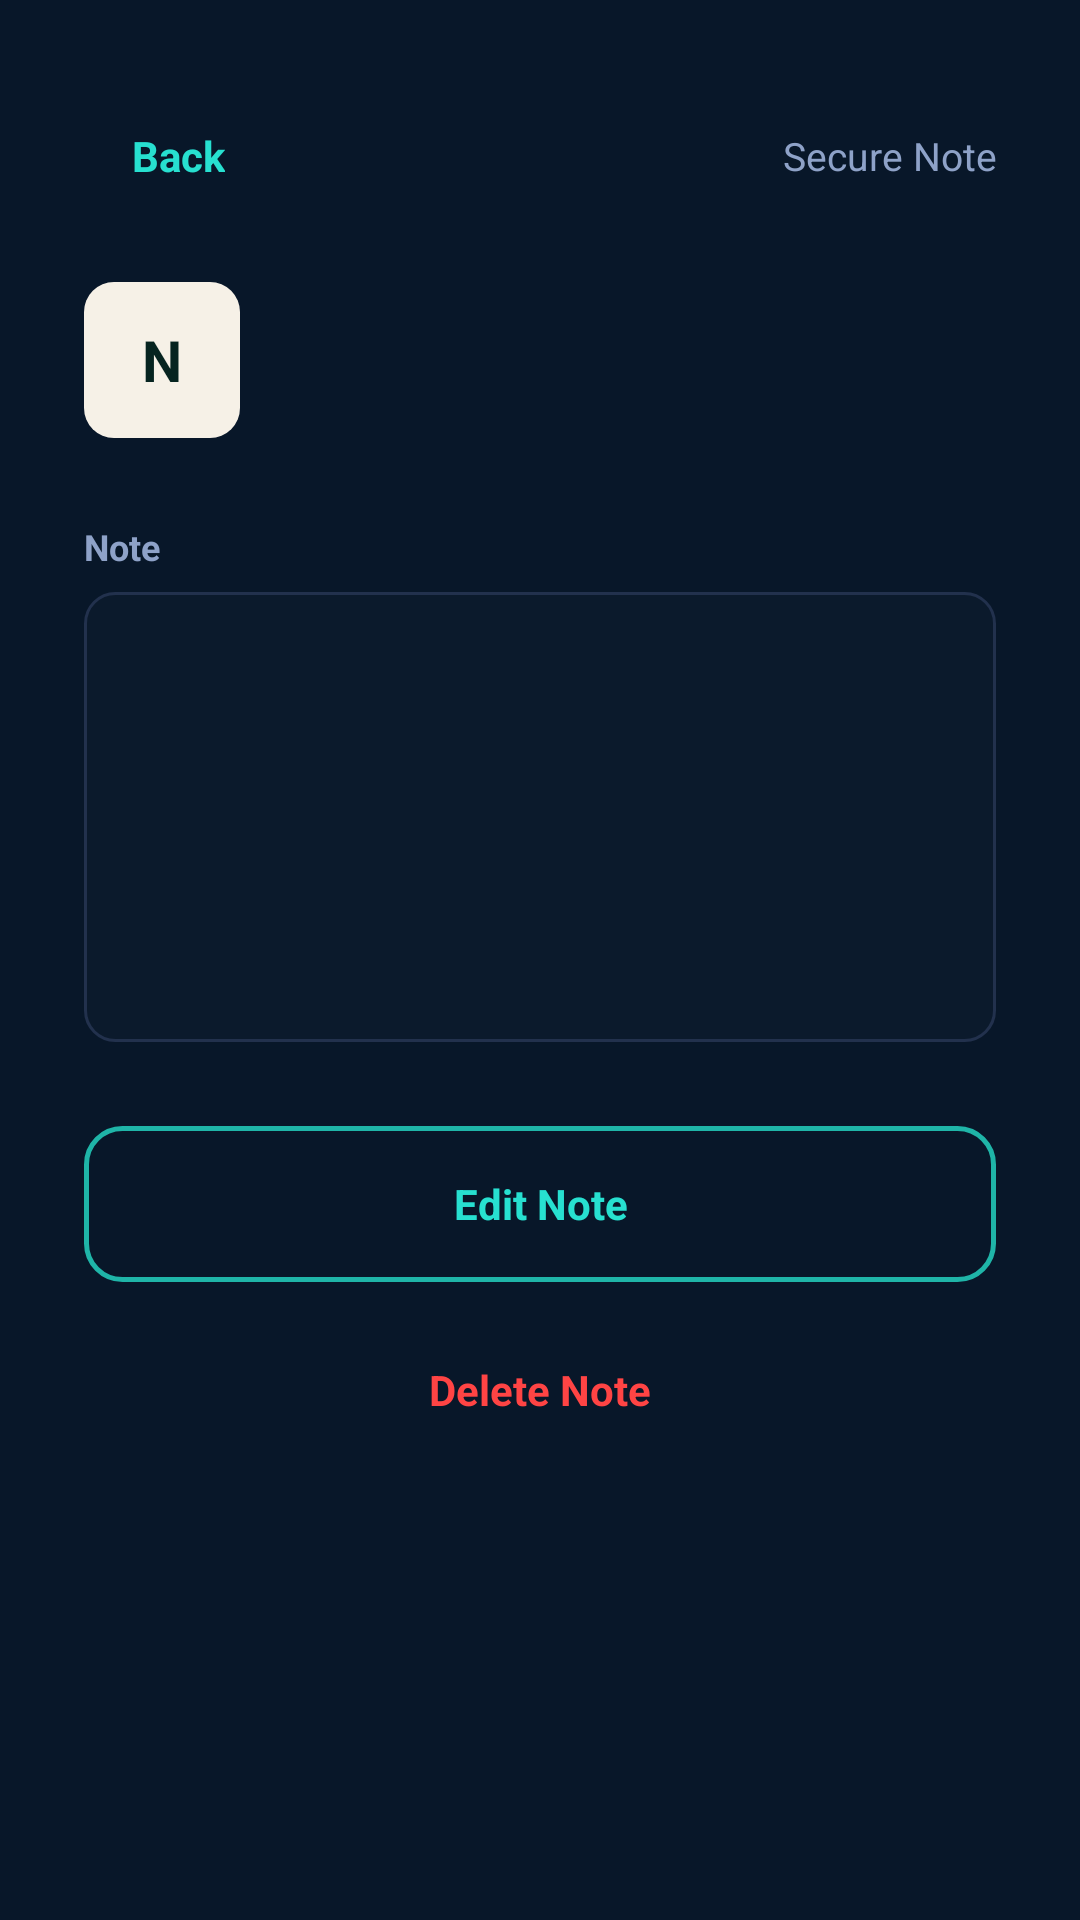

Here is an Android app screen rendered from its layout file. Give the layout XML and the strings, colors and styles it references.
<!-- AndroidManifest.xml: application theme Theme.SafeKey -->
<!-- res/layout/activity_secure_note_details.xml -->
<?xml version="1.0" encoding="utf-8"?>
<androidx.constraintlayout.widget.ConstraintLayout
    xmlns:android="http://schemas.android.com/apk/res/android"
    xmlns:app="http://schemas.android.com/apk/res-auto"
    xmlns:tools="http://schemas.android.com/tools"
    android:id="@+id/rootSecureNoteDetails"
    android:layout_width="match_parent"
    android:layout_height="match_parent"
    android:background="@color/vault_background">

    <ScrollView
        android:layout_width="0dp"
        android:layout_height="0dp"
        android:fillViewport="true"
        android:clipToPadding="false"
        app:layout_constraintBottom_toBottomOf="parent"
        app:layout_constraintEnd_toEndOf="parent"
        app:layout_constraintStart_toStartOf="parent"
        app:layout_constraintTop_toTopOf="parent">

        <LinearLayout
            android:layout_width="match_parent"
            android:layout_height="wrap_content"
            android:orientation="vertical"
            android:paddingStart="28dp"
            android:paddingTop="28dp"
            android:paddingEnd="28dp"
            android:paddingBottom="32dp">

            
            <LinearLayout
                android:layout_width="match_parent"
                android:layout_height="48dp"
                android:gravity="center_vertical"
                android:orientation="horizontal">

                <TextView
                    android:id="@+id/buttonBackSecureNoteDetails"
                    android:layout_width="wrap_content"
                    android:layout_height="48dp"
                    android:gravity="center"
                    android:paddingStart="16dp"
                    android:paddingEnd="16dp"
                    android:text="@string/secure_note_details_back"
                    android:textColor="@color/vault_accent"
                    android:textSize="14sp"
                    android:textStyle="bold" />

                <TextView
                    android:layout_width="0dp"
                    android:layout_height="wrap_content"
                    android:layout_weight="1"
                    android:gravity="end"
                    android:text="@string/secure_note_details_title"
                    android:textColor="@color/vault_text_secondary"
                    android:textSize="13sp" />

            </LinearLayout>

            
            <LinearLayout
                android:layout_width="match_parent"
                android:layout_height="wrap_content"
                android:layout_marginTop="18dp"
                android:layout_marginBottom="28dp"
                android:gravity="center_vertical"
                android:orientation="horizontal">

                <TextView
                    android:id="@+id/textSecureNoteDetailsLogo"
                    android:layout_width="52dp"
                    android:layout_height="52dp"
                    android:background="@drawable/vault_logo_bg"
                    android:gravity="center"
                    android:text="@string/secure_note_icon_letter"
                    android:textColor="@color/vault_chip_text_dark"
                    android:textSize="19sp"
                    android:textStyle="bold" />

                <TextView
                    android:id="@+id/textSecureNoteDetailsTitle"
                    android:layout_width="0dp"
                    android:layout_height="wrap_content"
                    android:layout_marginStart="16dp"
                    android:layout_weight="1"
                    android:ellipsize="end"
                    android:maxLines="2"
                    android:textColor="@color/vault_text_primary"
                    android:textSize="24sp"
                    android:textStyle="bold"
                    tools:text="Home Wi-Fi" />

            </LinearLayout>

            
            <TextView
                android:layout_width="match_parent"
                android:layout_height="wrap_content"
                android:text="@string/secure_note_details_content"
                android:textColor="@color/vault_text_secondary"
                android:textSize="12sp"
                android:textStyle="bold" />

            
            <TextView
                android:id="@+id/textSecureNoteDetailsContent"
                android:layout_width="match_parent"
                android:layout_height="wrap_content"
                android:minHeight="150dp"
                android:layout_marginTop="7dp"
                android:layout_marginBottom="28dp"
                android:background="@drawable/vault_field_bg"
                android:gravity="top|start"
                android:padding="14dp"
                android:textColor="@color/vault_text_primary"
                android:textSize="14sp"
                tools:text="Router login and guest network details." />

            
            <TextView
                android:id="@+id/buttonEditSecureNote"
                android:layout_width="match_parent"
                android:layout_height="52dp"
                android:background="@drawable/vault_add_credential_bg"
                android:gravity="center"
                android:text="@string/secure_note_details_edit"
                android:textColor="@color/vault_accent"
                android:textSize="14sp"
                android:textStyle="bold" />

            
            <TextView
                android:id="@+id/buttonDeleteSecureNote"
                android:layout_width="match_parent"
                android:layout_height="48dp"
                android:layout_marginTop="12dp"
                android:gravity="center"
                android:text="@string/secure_note_details_delete"
                android:textColor="@android:color/holo_red_light"
                android:textSize="14sp"
                android:textStyle="bold" />

        </LinearLayout>

    </ScrollView>

</androidx.constraintlayout.widget.ConstraintLayout>
<!-- resources referenced by this layout -->
<resources>
  <color name="vault_accent">#27E0D0</color>
  <color name="vault_background">#081729</color>
  <color name="vault_chip_text_dark">#062420</color>
  <color name="vault_text_primary">#F6F1E7</color>
  <color name="vault_text_secondary">#8EA2C8</color>
  <!-- drawable vault_add_credential_bg (drawable) -->
  <?xml version="1.0" encoding="utf-8"?>
  <shape xmlns:android="http://schemas.android.com/apk/res/android"
      android:shape="rectangle">
  
      <solid android:color="@android:color/transparent" />
  
      <stroke
          android:width="1.5dp"
          android:color="@color/vault_accent_dim" />
  
      <corners android:radius="12dp" />
  
  </shape>
  <!-- drawable vault_field_bg (drawable) -->
  <?xml version="1.0" encoding="utf-8"?>
  <shape xmlns:android="http://schemas.android.com/apk/res/android"
      android:shape="rectangle">
  
      <solid android:color="@color/vault_field_background" />
  
      <stroke
          android:width="1dp"
          android:color="@color/vault_field_border" />
  
      <corners android:radius="10dp" />
  
  </shape>
  <!-- drawable vault_logo_bg (drawable) -->
  <?xml version="1.0" encoding="utf-8"?>
  <shape xmlns:android="http://schemas.android.com/apk/res/android"
      android:shape="rectangle">
  
      <solid android:color="@color/vault_text_primary" />
  
      <corners android:radius="10dp" />
  
  </shape>
  <string name="secure_note_details_back">Back</string>
  <string name="secure_note_details_content">Note</string>
  <string name="secure_note_details_delete">Delete Note</string>
  <string name="secure_note_details_edit">Edit Note</string>
  <string name="secure_note_details_title">Secure Note</string>
  <string name="secure_note_icon_letter">N</string>
  <style name="Theme.SafeKey" parent="Base.Theme.SafeKey" />
  <color name="vault_accent_dim">#1FB5A8</color>
  <color name="vault_field_background">#0B1A2C</color>
  <color name="vault_field_border">#22314D</color>
  <style name="Base.Theme.SafeKey" parent="Theme.Material3.DayNight.NoActionBar">
          <item name="android:windowBackground">@color/auth_background</item>
      </style>
  <color name="auth_background">#10141F</color>
</resources>
